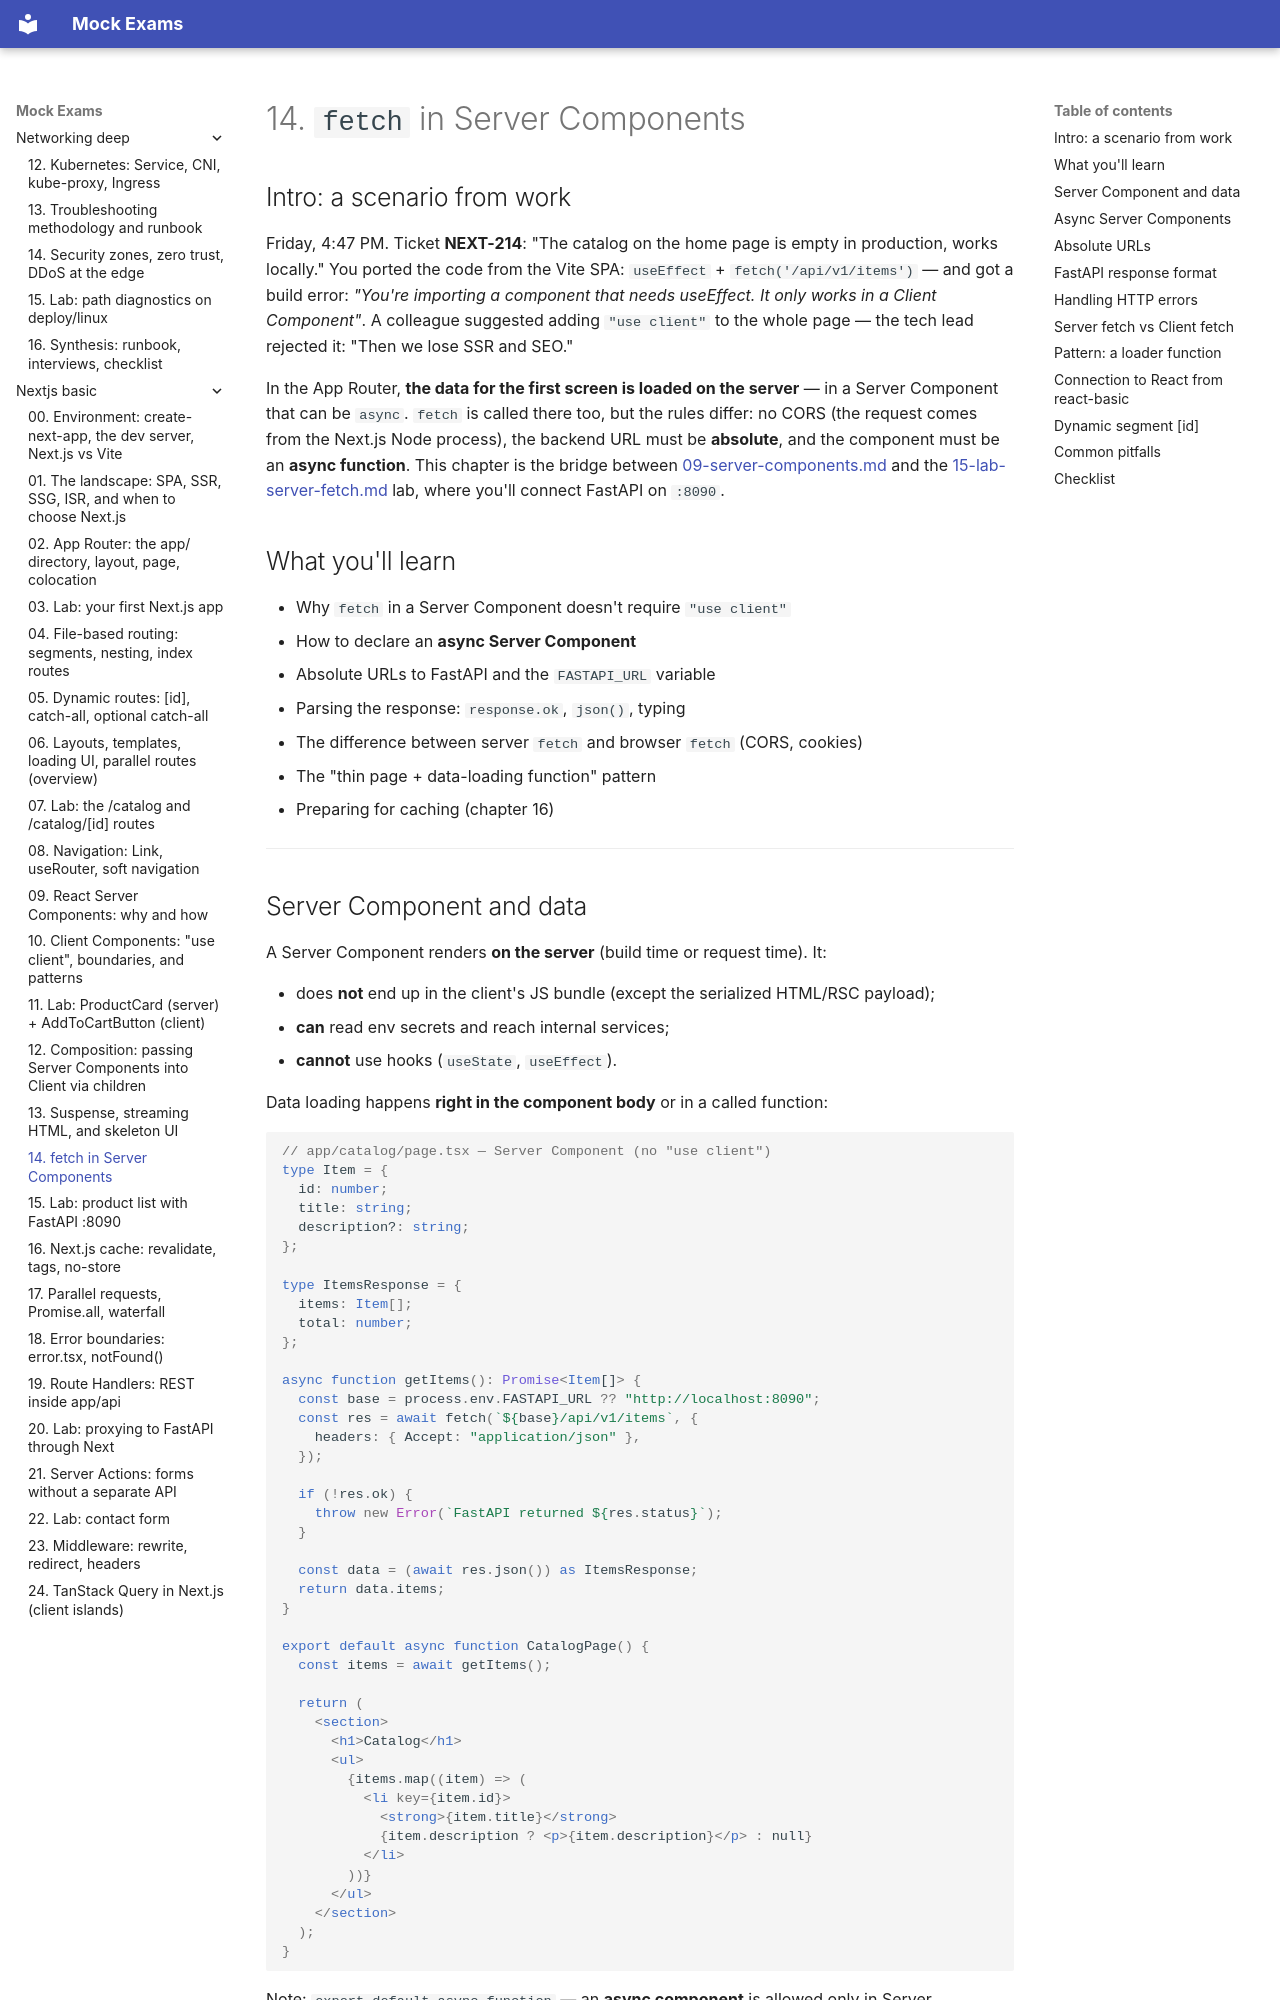

repository: FedorArbuzov/mock-exams · page: nextjs-basic/14-server-fetch/index.html · generator: mkdocs

# 14. `fetch` in Server Components

## Intro: a scenario from work

Friday, 4:47 PM. Ticket **NEXT-214**: "The catalog on the home page is empty in production, works locally." You ported the code from the Vite SPA: `useEffect` + `fetch('/api/v1/items')` — and got a build error: *"You're importing a component that needs useEffect. It only works in a Client Component"*. A colleague suggested adding `"use client"` to the whole page — the tech lead rejected it: "Then we lose SSR and SEO."

In the App Router, **the data for the first screen is loaded on the server** — in a Server Component that can be `async`. `fetch` is called there too, but the rules differ: no CORS (the request comes from the Next.js Node process), the backend URL must be **absolute**, and the component must be an **async function**. This chapter is the bridge between [09-server-components.md](09-server-components.md) and the [15-lab-server-fetch.md](15-lab-server-fetch.md) lab, where you'll connect FastAPI on `:8090`.

## What you'll learn

- Why `fetch` in a Server Component doesn't require `"use client"`
- How to declare an **async Server Component**
- Absolute URLs to FastAPI and the `FASTAPI_URL` variable
- Parsing the response: `response.ok`, `json()`, typing
- The difference between server `fetch` and browser `fetch` (CORS, cookies)
- The "thin page + data-loading function" pattern
- Preparing for caching (chapter 16)

---
